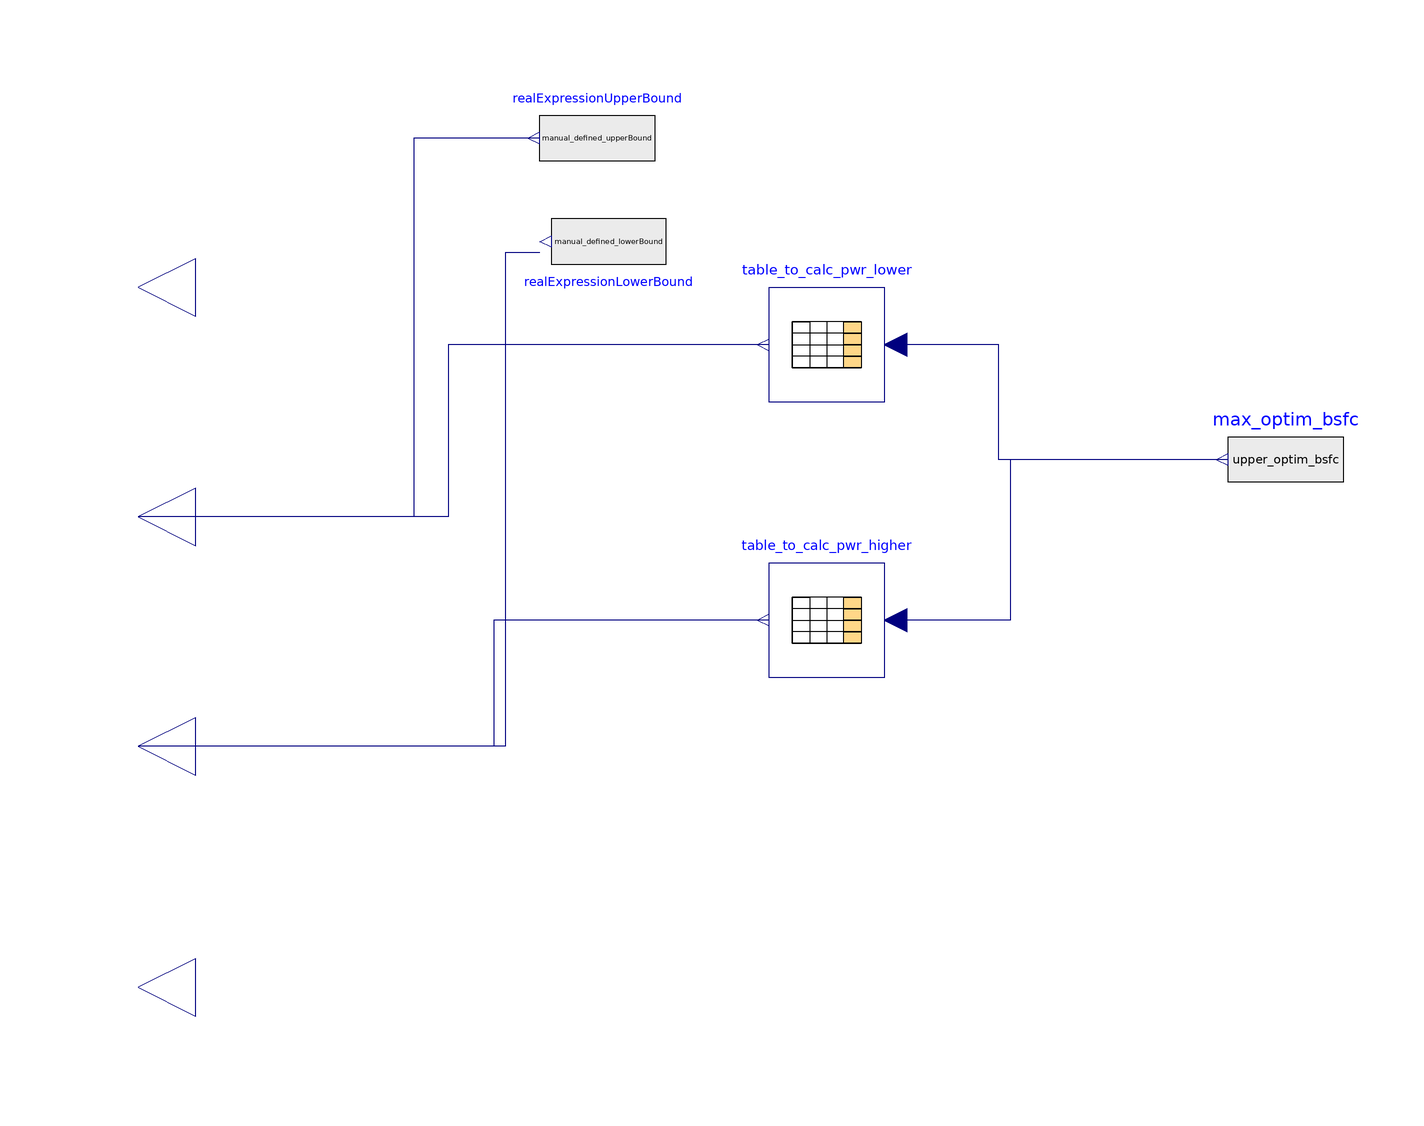

The Modelica model whose source follows is shown above as a component diagram (icons at their Placement, wires along their Line points).

model OptimalFuelConsumptionBoundsCalculator_ExternalTable
    function argmin "Return index of first minimum element of a vector"
      input Real v[:];
      output Integer iMin;
    protected
      Integer i;
      Real best;
    algorithm
      iMin := 1;
      best := v[1];
      for i in 2:size(v, 1) loop
        if v[i] < best then
          best := v[i];
          iMin := i;
        end if;
      end for;
    end argmin;

    parameter Real minimal_bsfc_percentage = 0.05;
    parameter Boolean manually_define_bounds = false;
    parameter Real manual_defined_upperBound = 400;
    parameter Real manual_defined_lowerBound = 200;
    parameter Real manual_defined_most_effcient_power = 640;
    parameter Real BSFC_Curve_Default[:, 2] = [80, 197.91; 160, 189.97; 240, 183.23; 320, 177.71; 400, 173.40; 480, 170.30; 560, 168.42; 640, 167.74; 720, 168.28; 800, 170.03];
    parameter Integer i_min = argmin(BSFC_Curve_Default[:, 2]);
    parameter Real min_bsfc = BSFC_Curve_Default[i_min, 2];
    parameter Real power_at_min = BSFC_Curve_Default[i_min, 1];
    parameter Integer minIndex = Modelica.Math.Vectors.find(min_bsfc, BSFC_Curve_Default[:, 2]);
    Modelica.Blocks.Interfaces.RealOutput bsfc_min_out annotation(
      Placement(transformation(origin = {-110, 50}, extent = {{10, -10}, {-10, 10}}), iconTransformation(origin = {-110, 70}, extent = {{10, -10}, {-10, 10}}, rotation = -0)));
    parameter Integer n = size(BSFC_Curve_Default, 1);
    parameter Integer nLeft = minIndex;
    parameter Integer nRight = n - minIndex + 1;
    parameter Real upper_optim_bsfc = min_bsfc*(1 + minimal_bsfc_percentage);
    // Syntax, 2 d array slicing 2D_ArrayName[startIndex : steps :endIndex, {firstColumnToBe Sliced, secondColumnToBeSliced}]
    //                                            BSFC_Curve_Default [     minIndex:-1:1,     {2                                    ,                                         1}]
    parameter Real BSFC_Curve_Reverse_Left[nLeft, 2] = BSFC_Curve_Default[minIndex:-1:1, {2, 1}];
    parameter Real BSFC_Curve_Reverse_Right[nRight, 2] = BSFC_Curve_Default[minIndex:n, {2, 1}];
    parameter Real BSFC_Curve_Reverse[n, 2] = [BSFC_Curve_Default[:, 2], BSFC_Curve_Default[:, 1]];
    Modelica.Blocks.Tables.CombiTable1Ds table_to_calc_pwr_lower(table = BSFC_Curve_Reverse_Left, smoothness = Modelica.Blocks.Types.Smoothness.LinearSegments, extrapolation = Modelica.Blocks.Types.Extrapolation.HoldLastPoint) annotation(
      Placement(transformation(origin = {10, 40}, extent = {{10, -10}, {-10, 10}}, rotation = -0)));
    Modelica.Blocks.Tables.CombiTable1Ds table_to_calc_pwr_higher(table = BSFC_Curve_Reverse_Right, smoothness = Modelica.Blocks.Types.Smoothness.LinearSegments, extrapolation = Modelica.Blocks.Types.Extrapolation.HoldLastPoint) annotation(
      Placement(transformation(origin = {10, -8}, extent = {{10, -10}, {-10, 10}}, rotation = -0)));
    Modelica.Blocks.Sources.RealExpression max_optim_bsfc(y = upper_optim_bsfc) annotation(
      Placement(transformation(origin = {90, 20}, extent = {{10, -10}, {-10, 10}}, rotation = -0)));
    Modelica.Blocks.Interfaces.RealOutput pwr_lower_band annotation(
      Placement(transformation(origin = {-110, 10}, extent = {{10, -10}, {-10, 10}}), iconTransformation(origin = {-110, 30}, extent = {{10, -10}, {-10, 10}})));
    Modelica.Blocks.Interfaces.RealOutput pwr_higher_band annotation(
      Placement(transformation(origin = {-110, -30}, extent = {{10, -10}, {-10, 10}}), iconTransformation(origin = {-110, 2}, extent = {{10, -10}, {-10, 10}})));
    Modelica.Blocks.Sources.RealExpression realExpressionUpperBound(y = manual_defined_upperBound) annotation(
      Placement(transformation(origin = {-30, 76}, extent = {{10, -10}, {-10, 10}})));
    Modelica.Blocks.Sources.RealExpression realExpressionLowerBound(y = manual_defined_lowerBound) annotation(
      Placement(transformation(origin = {-28, 58}, extent = {{-10, -10}, {10, 10}}, rotation = 180)));
    Modelica.Blocks.Interfaces.RealOutput pwr_most_effcient annotation(
      Placement(transformation(origin = {-110, -72}, extent = {{10, -10}, {-10, 10}}), iconTransformation(origin = {-110, -48}, extent = {{10, -10}, {-10, 10}}, rotation = -0)));
  equation
    connect(max_optim_bsfc.y, table_to_calc_pwr_lower.u) annotation(
      Line(points = {{80, 20}, {40, 20}, {40, 40}, {22, 40}}, color = {0, 0, 127}));
    connect(max_optim_bsfc.y, table_to_calc_pwr_higher.u) annotation(
      Line(points = {{80, 20}, {42, 20}, {42, -8}, {22, -8}}, color = {0, 0, 127}));
    if manually_define_bounds then
      connect(realExpressionLowerBound.y, pwr_lower_band) annotation(
        Line(points = {{-40, 56}, {-46, 56}, {-46, -30}, {-110, -30}}, color = {0, 0, 127}));
      connect(realExpressionUpperBound.y, pwr_higher_band) annotation(
        Line(points = {{-40, 76}, {-62, 76}, {-62, 10}, {-110, 10}}, color = {0, 0, 127}));
      bsfc_min_out = min_bsfc;
      pwr_most_effcient = manual_defined_most_effcient_power;
    else
      connect(table_to_calc_pwr_lower.y[1], pwr_lower_band) annotation(
        Line(points = {{0, 40}, {-56, 40}, {-56, 10}, {-110, 10}}, color = {0, 0, 127}));
      connect(table_to_calc_pwr_higher.y[1], pwr_higher_band) annotation(
        Line(points = {{0, -8}, {-48, -8}, {-48, -30}, {-110, -30}}, color = {0, 0, 127}));
      bsfc_min_out = min_bsfc;
      pwr_most_effcient = power_at_min;
    end if;
    annotation(
      Icon(graphics = {Rectangle(fillPattern = FillPattern.Solid, extent = {{-80, 80}, {80, -80}}), Rectangle(origin = {-39, 53}, lineColor = {0, 0, 255}, fillColor = {255, 255, 255}, fillPattern = FillPattern.Solid, extent = {{-21, 9}, {21, -9}}), Rectangle(origin = {-39, 23}, lineColor = {0, 0, 255}, fillColor = {255, 255, 255}, fillPattern = FillPattern.Solid, extent = {{-21, 9}, {21, -9}}), Rectangle(origin = {-39, -7}, lineColor = {0, 0, 255}, fillColor = {255, 255, 255}, fillPattern = FillPattern.Solid, extent = {{-21, 9}, {21, -9}}), Rectangle(origin = {33, -37}, lineColor = {0, 0, 255}, fillColor = {255, 255, 255}, fillPattern = FillPattern.Solid, extent = {{-21, 9}, {21, -9}}), Rectangle(origin = {-39, -63}, lineColor = {0, 0, 255}, fillColor = {255, 255, 255}, fillPattern = FillPattern.Solid, extent = {{-21, 9}, {21, -9}}), Rectangle(origin = {33, 53}, lineColor = {0, 0, 255}, fillColor = {255, 255, 255}, fillPattern = FillPattern.Solid, extent = {{-21, 9}, {21, -9}}), Rectangle(origin = {33, 23}, lineColor = {0, 0, 255}, fillColor = {255, 255, 255}, fillPattern = FillPattern.Solid, extent = {{-21, 9}, {21, -9}}), Rectangle(origin = {33, -7}, lineColor = {0, 0, 255}, fillColor = {255, 255, 255}, fillPattern = FillPattern.Solid, extent = {{-21, 9}, {21, -9}}), Rectangle(origin = {-39, -37}, lineColor = {0, 0, 255}, fillColor = {255, 255, 255}, fillPattern = FillPattern.Solid, extent = {{-21, 9}, {21, -9}}), Rectangle(origin = {33, -63}, lineColor = {0, 0, 255}, fillColor = {255, 255, 255}, fillPattern = FillPattern.Solid, extent = {{-21, 9}, {21, -9}})}));
  end OptimalFuelConsumptionBoundsCalculator_ExternalTable;